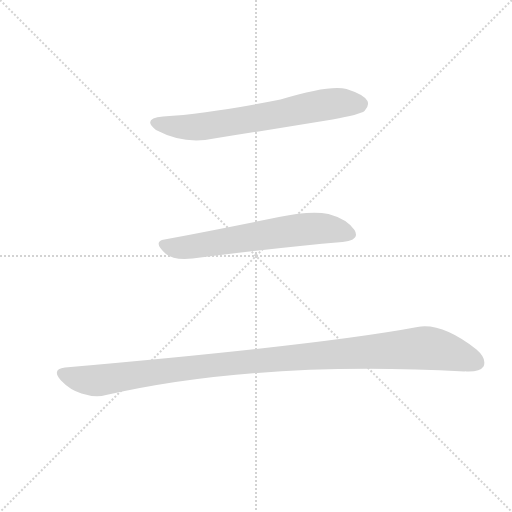
t = 0.00 s
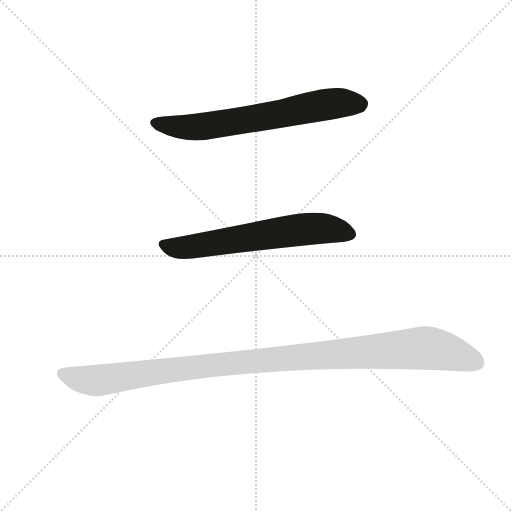
t = 1.56 s
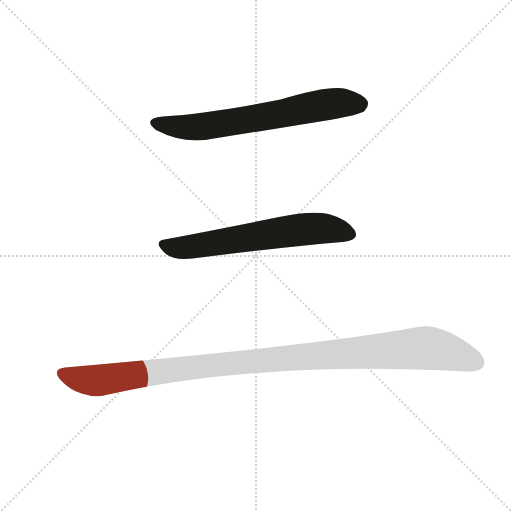
t = 1.75 s
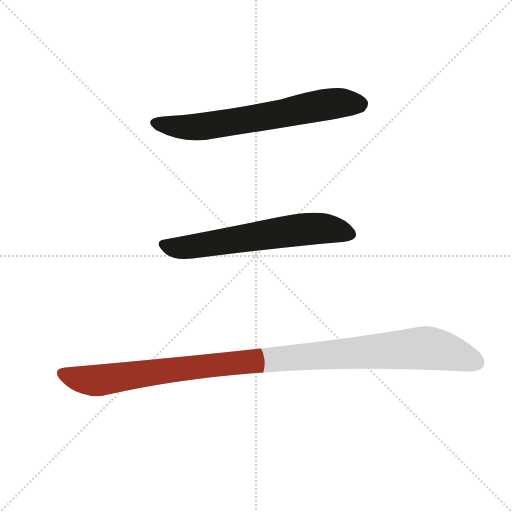
t = 1.94 s
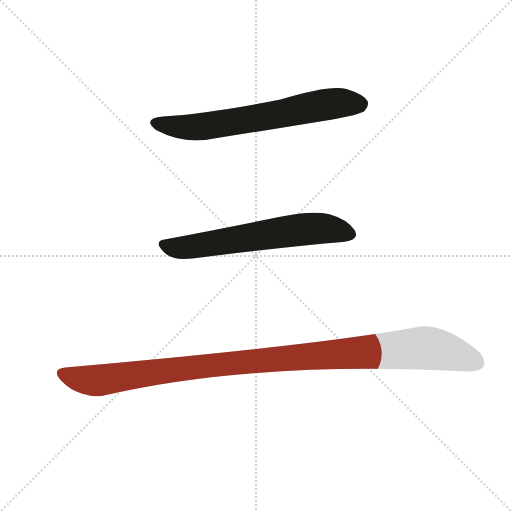
t = 2.13 s
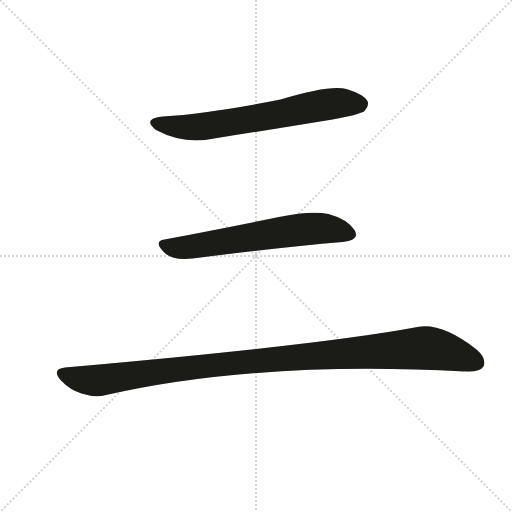
t = 2.70 s

The animated SVG that drew these frames (rendered in a browser with its animation timeline set to each time). Animation: 3 CSS @keyframes rules; one cycle of 2.69 s.

<svg version="1.1" viewBox="0 0 1024 1024" xmlns="http://www.w3.org/2000/svg">
  <g stroke="lightgray" stroke-dasharray="1,1" stroke-width="1" transform="scale(4, 4)">
    <line x1="0" y1="0" x2="256" y2="256"></line>
    <line x1="256" y1="0" x2="0" y2="256"></line>
    <line x1="128" y1="0" x2="128" y2="256"></line>
    <line x1="0" y1="128" x2="256" y2="128"></line>
  </g>
  <g transform="scale(1, -1) translate(0, -900)">
    <style type="text/css">
      
        @keyframes keyframes0 {
          from {
            stroke: #9a3324;
            stroke-dashoffset: 667;
            stroke-width: 128;
          }
          68% {
            animation-timing-function: step-end;
            stroke: #9a3324;
            stroke-dashoffset: 0;
            stroke-width: 128;
          }
          to {
            stroke: #1b1b18;
            stroke-width: 1024;
          }
        }
        #make-me-a-hanzi-animation-0 {
          animation: keyframes0 0.7928059895833334s both;
          animation-delay: 0s;
          animation-timing-function: linear;
        }
      
        @keyframes keyframes1 {
          from {
            stroke: #9a3324;
            stroke-dashoffset: 629;
            stroke-width: 128;
          }
          67% {
            animation-timing-function: step-end;
            stroke: #9a3324;
            stroke-dashoffset: 0;
            stroke-width: 128;
          }
          to {
            stroke: #1b1b18;
            stroke-width: 1024;
          }
        }
        #make-me-a-hanzi-animation-1 {
          animation: keyframes1 0.7618815104166666s both;
          animation-delay: 0.7928059895833334s;
          animation-timing-function: linear;
        }
      
        @keyframes keyframes2 {
          from {
            stroke: #9a3324;
            stroke-dashoffset: 1094;
            stroke-width: 128;
          }
          78% {
            animation-timing-function: step-end;
            stroke: #9a3324;
            stroke-dashoffset: 0;
            stroke-width: 128;
          }
          to {
            stroke: #1b1b18;
            stroke-width: 1024;
          }
        }
        #make-me-a-hanzi-animation-2 {
          animation: keyframes2 1.1402994791666667s both;
          animation-delay: 1.5546875s;
          animation-timing-function: linear;
        }
      
    </style>
    
      <path d="M 326 667 Q 283 663 312 640 Q 369 610 428 623 Q 543 641 665 661 Q 720 671 729 678 Q 739 688 735 698 Q 728 711 693 722 Q 660 731 561 701 Q 420 673 326 667 Z" fill="lightgray"></path>
    
      <path d="M 329 421 Q 304 417 332 392 Q 348 379 385 383 Q 557 405 685 416 Q 721 420 709 440 Q 694 462 657 472 Q 621 479 558 466 Q 435 441 329 421 Z" fill="lightgray"></path>
    
      <path d="M 130 165 Q 102 162 122 139 Q 140 120 163 113 Q 191 104 212 110 Q 515 179 929 157 Q 930 158 933 157 Q 960 156 967 167 Q 974 183 953 201 Q 884 255 835 246 Q 643 210 130 165 Z" fill="lightgray"></path>
    
    
      <clipPath id="make-me-a-hanzi-clip-0">
        <path d="M 326 667 Q 283 663 312 640 Q 369 610 428 623 Q 543 641 665 661 Q 720 671 729 678 Q 739 688 735 698 Q 728 711 693 722 Q 660 731 561 701 Q 420 673 326 667 Z"></path>
      </clipPath>
      <path clip-path="url(#make-me-a-hanzi-clip-0)" d="M 316 655 L 367 645 L 416 648 L 660 692 L 722 692" fill="none" id="make-me-a-hanzi-animation-0" stroke-dasharray="539 1078" stroke-linecap="round"></path>
    
      <clipPath id="make-me-a-hanzi-clip-1">
        <path d="M 329 421 Q 304 417 332 392 Q 348 379 385 383 Q 557 405 685 416 Q 721 420 709 440 Q 694 462 657 472 Q 621 479 558 466 Q 435 441 329 421 Z"></path>
      </clipPath>
      <path clip-path="url(#make-me-a-hanzi-clip-1)" d="M 331 407 L 375 405 L 628 443 L 657 443 L 700 432" fill="none" id="make-me-a-hanzi-animation-1" stroke-dasharray="501 1002" stroke-linecap="round"></path>
    
      <clipPath id="make-me-a-hanzi-clip-2">
        <path d="M 130 165 Q 102 162 122 139 Q 140 120 163 113 Q 191 104 212 110 Q 515 179 929 157 Q 930 158 933 157 Q 960 156 967 167 Q 974 183 953 201 Q 884 255 835 246 Q 643 210 130 165 Z"></path>
      </clipPath>
      <path clip-path="url(#make-me-a-hanzi-clip-2)" d="M 127 152 L 158 142 L 195 139 L 500 178 L 846 204 L 881 200 L 955 174" fill="none" id="make-me-a-hanzi-animation-2" stroke-dasharray="966 1932" stroke-linecap="round"></path>
    
  </g>
</svg>
